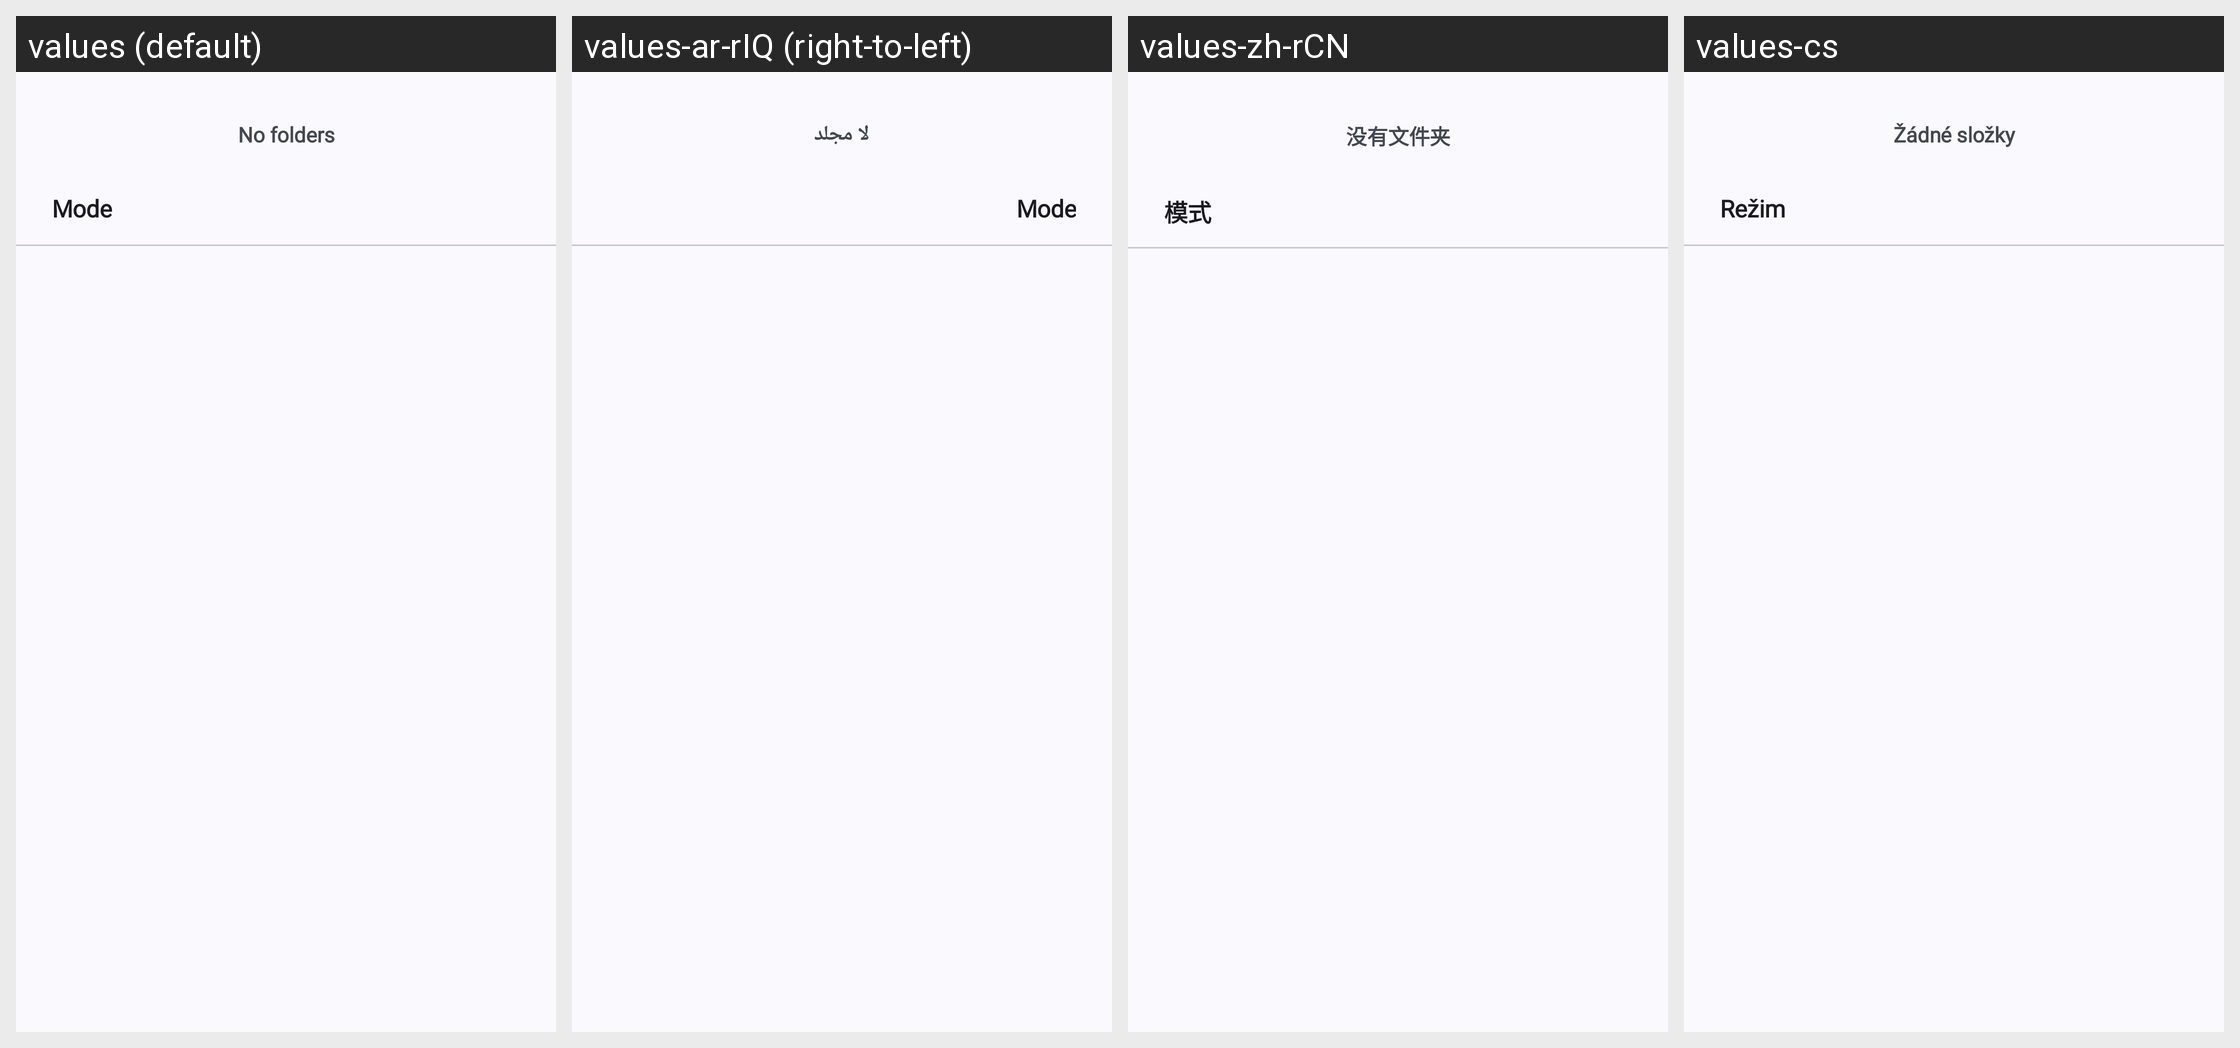

Locale-by-locale string values for the Android screen shown in this grid:
Android screen res/layout/dialog_music_dirs.xml rendered under 4 locales, left to right: values (default), values-ar-rIQ (right-to-left), values-zh-rCN, values-cs. Device: Nexus 5 (rendered at 1080×1920; each locale shown at half size, 540×960, under a caption strip naming it); theme Theme.App.App.
Other locales in the repository, not shown: values-de, values-es, values-fil, values-fr, values-hr, values-in, values-it, values-ko, values-lt, values-nl, values-pt-rBR, values-pt-rPT, values-ro, values-ru, values-tr.
Strings drawn on this screen, with the default value and each locale's value (text and hints the layout hard-codes, and strings that could not be matched under every locale, appear in the picture but are not listed):

err_no_dirs
  values: No folders
  values-ar-rIQ: لا مجلد
  values-zh-rCN: 没有文件夹
  values-cs: Žádné složky

set_dirs_mode
  values: Mode
  values-ar-rIQ: Mode  [not translated; the default value is used]
  values-zh-rCN: 模式
  values-cs: Režim
